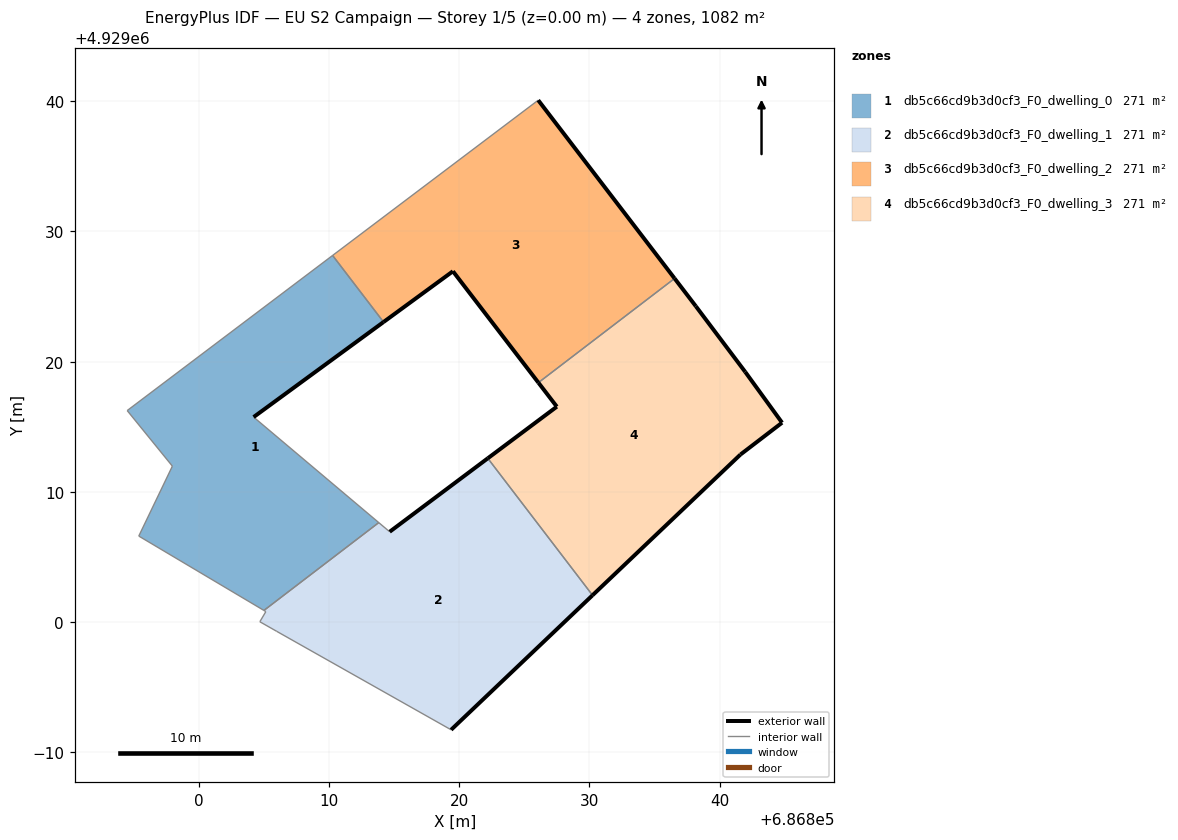
=== STOREY PLAN SPEC (per zone: floor XY polygon, exterior-wall plan segments, windows/doors) ===
zone 1: db5c66cd9b3d0cf3_F0_dwelling_0  (270.6 m²)
  floor: (686813.81, 4929007.64) (686804.20, 4929015.74) (686814.18, 4929023.04) (686810.27, 4929028.16) (686794.49, 4929016.24) (686797.96, 4929011.97) (686795.38, 4929006.60) (686804.99, 4929000.89)
  exterior wall: (686814.18, 4929023.04) – (686804.20, 4929015.74)  [12.4 m]
  interior walls: 7
zone 2: db5c66cd9b3d0cf3_F0_dwelling_1  (270.6 m²)
  floor: (686830.23, 4929002.06) (686822.19, 4929012.58) (686814.65, 4929006.93) (686813.81, 4929007.64) (686804.99, 4929000.89) (686805.14, 4929000.80) (686804.68, 4929000.02) (686805.98, 4928999.28) (686819.37, 4928991.72)
  exterior wall: (686814.65, 4929006.93) – (686822.19, 4929012.58)  [9.4 m]
  exterior wall: (686830.23, 4929002.06) – (686819.37, 4928991.72)  [15.0 m]
  interior walls: 7
zone 3: db5c66cd9b3d0cf3_F0_dwelling_2  (270.6 m²)
  floor: (686836.54, 4929026.39) (686826.06, 4929040.08) (686810.27, 4929028.16) (686814.18, 4929023.04) (686819.51, 4929026.94) (686826.07, 4929018.39)
  exterior wall: (686819.51, 4929026.94) – (686814.18, 4929023.04)  [6.6 m]
  exterior wall: (686826.06, 4929040.08) – (686836.54, 4929026.39)  [17.2 m]
  exterior wall: (686826.07, 4929018.39) – (686819.51, 4929026.94)  [10.8 m]
  interior walls: 3
zone 4: db5c66cd9b3d0cf3_F0_dwelling_3  (270.6 m²)
  floor: (686841.59, 4929012.86) (686844.79, 4929015.31) (686841.96, 4929019.21) (686838.17, 4929024.25) (686836.54, 4929026.39) (686826.07, 4929018.39) (686827.49, 4929016.54) (686822.19, 4929012.58) (686830.23, 4929002.06)
  exterior wall: (686844.79, 4929015.31) – (686841.59, 4929012.86)  [4.0 m]
  exterior wall: (686841.59, 4929012.86) – (686830.23, 4929002.06)  [15.7 m]
  exterior wall: (686822.19, 4929012.58) – (686827.49, 4929016.54)  [6.6 m]
  exterior wall: (686827.49, 4929016.54) – (686826.07, 4929018.39)  [2.3 m]
  exterior wall: (686836.54, 4929026.39) – (686838.17, 4929024.25)  [2.7 m]
  exterior wall: (686838.17, 4929024.25) – (686841.96, 4929019.21)  [6.3 m]
  exterior wall: (686841.96, 4929019.21) – (686844.79, 4929015.31)  [4.8 m]
  interior walls: 2

=== DERIVED (storey summary) ===
Building: EU S2 Campaign
Storey: 1 of 5  (floor level z = 0.00 m)
Storey gross floor area: 1082.5 m²
Zones on this storey: 4
  - db5c66cd9b3d0cf3_F0_dwelling_0: floor 270.6 m²; exterior wall 12.4 m (37.1 m²); WWR 0.0%
  - db5c66cd9b3d0cf3_F0_dwelling_1: floor 270.6 m²; exterior wall 24.4 m (73.2 m²); WWR 0.0%
  - db5c66cd9b3d0cf3_F0_dwelling_2: floor 270.6 m²; exterior wall 34.6 m (103.9 m²); WWR 0.0%
  - db5c66cd9b3d0cf3_F0_dwelling_3: floor 270.6 m²; exterior wall 42.5 m (127.4 m²); WWR 0.0%
Zone adjacency (shared interzone walls):
  - db5c66cd9b3d0cf3_F0_dwelling_0 ↔ db5c66cd9b3d0cf3_F0_dwelling_1
  - db5c66cd9b3d0cf3_F0_dwelling_0 ↔ db5c66cd9b3d0cf3_F0_dwelling_2
  - db5c66cd9b3d0cf3_F0_dwelling_1 ↔ db5c66cd9b3d0cf3_F0_dwelling_3
  - db5c66cd9b3d0cf3_F0_dwelling_2 ↔ db5c66cd9b3d0cf3_F0_dwelling_3